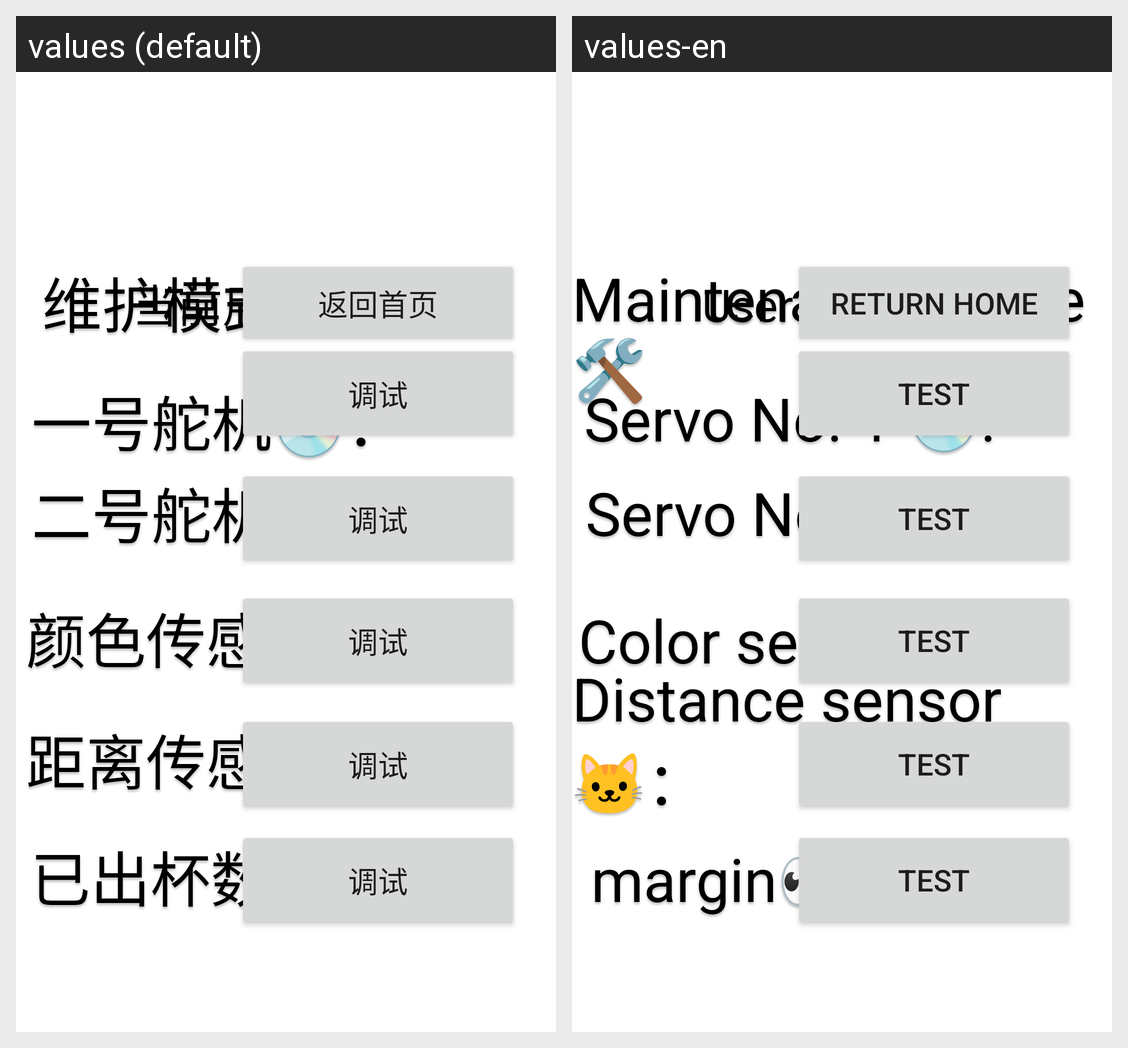

Here is an Android app screen in its default locale and in the app's own translations. Write out the translated-string differences for the strings that appear on this screen.
Android screen res/layout/fragment_admin.xml rendered under 2 locales, left to right: values (default), values-en. Device: Nexus 5 (rendered at 1080×1920; each locale shown at half size, 540×960, under a caption strip naming it); theme Theme.Hello.
Strings drawn on this screen, with the default value and each locale's value (text and hints the layout hard-codes, and strings that could not be matched under every locale, appear in the picture but are not listed):

user
  values: 当前用户：admin
  values-en: User 🤡：admin

admin
  values: 维护模式
  values-en: Maintenance Mode🛠

home
  values: 返回首页
  values-en: Return home

test1
  values: 一号舵机💿：
  values-en: Servo No. 1 💿:

test
  values: 调试
  values-en: test

message_test2
  values: 👉
  values-en: 👉

message_color
  values: 👉
  values-en: 👉

message_test1
  values: 👉
  values-en: 👉

message_length
  values: 👉
  values-en: 👉

message_margin
  values: 👉
  values-en: 👉

color
  values: 颜色传感器🐶：
  values-en: Color sensor🐶：

length
  values: 距离传感器🐱：
  values-en: Distance sensor🐱：

margin
  values: 已出杯数👀：
  values-en: margin👀：

test2
  values: 二号舵机💿：
  values-en: Servo No. 2 ⚙:
